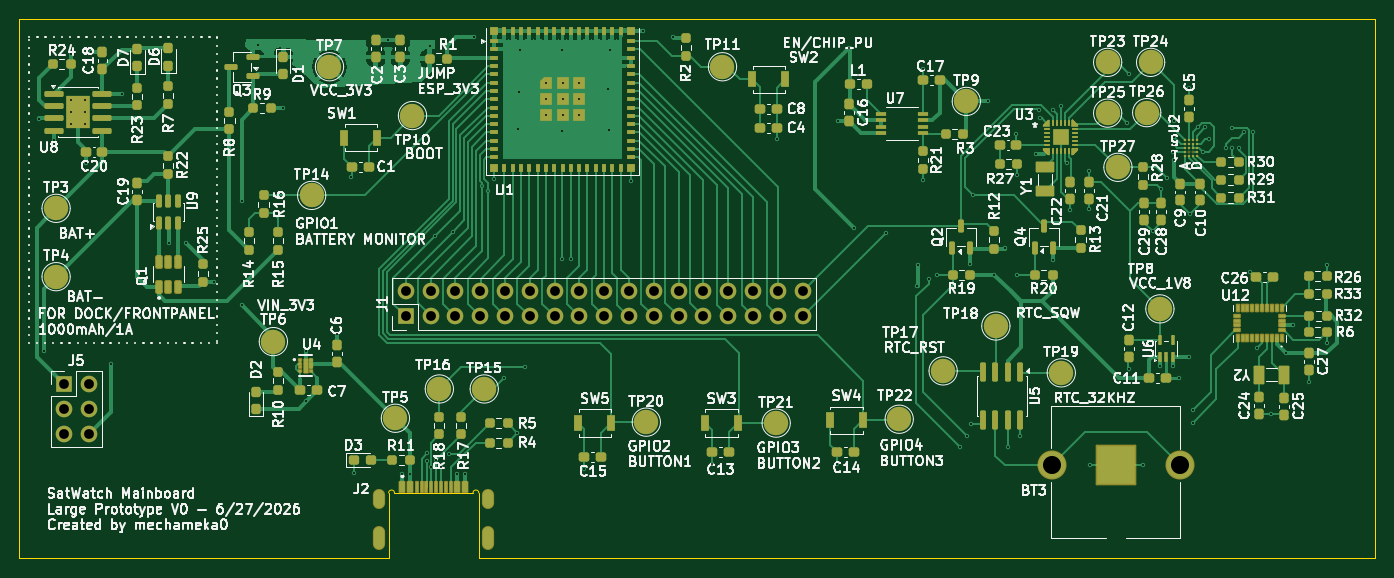
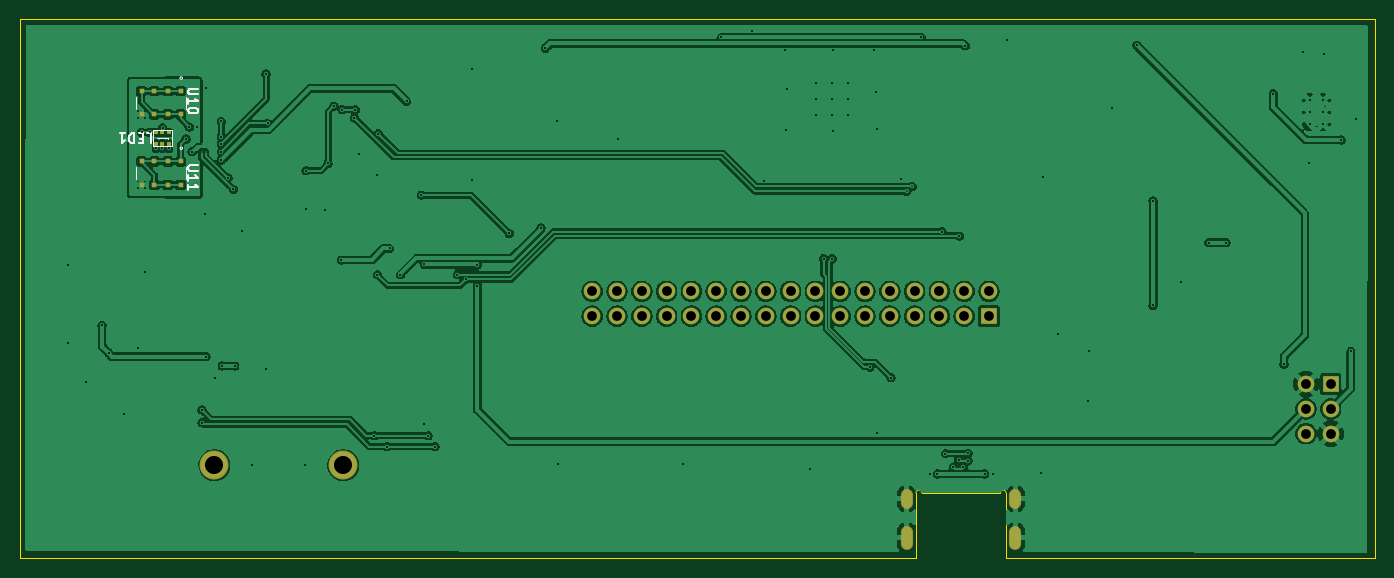
Circuit board: 11 layer files. Board 138.8 x 55.2 mm.
- bottom_copper: satWatch_main_LargePrototype-B_Cu.gbr (237039 bytes)
- bottom_mask: satWatch_main_LargePrototype-B_Mask.gbr (3161 bytes)
- paste: satWatch_main_LargePrototype-B_Paste.gbr (1764 bytes)
- bottom_silk: satWatch_main_LargePrototype-B_Silkscreen.gbr (5134 bytes)
- outline: satWatch_main_LargePrototype-Edge_Cuts.gbr (1061 bytes)
- top_copper: satWatch_main_LargePrototype-F_Cu.gbr (108772 bytes)
- top_mask: satWatch_main_LargePrototype-F_Mask.gbr (20025 bytes)
- paste: satWatch_main_LargePrototype-F_Paste.gbr (17558 bytes)
- top_silk: satWatch_main_LargePrototype-F_Silkscreen.gbr (298921 bytes)
- drill: satWatch_main_LargePrototype-NPTH.drl (264 bytes)
- drill: satWatch_main_LargePrototype-PTH.drl (3546 bytes)

=== bottom_copper: satWatch_main_LargePrototype-B_Cu.gbr (237039 bytes, source omitted) ===
=== bottom_mask: satWatch_main_LargePrototype-B_Mask.gbr (3161 bytes, source withheld) ===
=== paste: satWatch_main_LargePrototype-B_Paste.gbr (1764 bytes, source withheld) ===
=== bottom_silk: satWatch_main_LargePrototype-B_Silkscreen.gbr ===
%TF.GenerationSoftware,KiCad,Pcbnew,10.0.2*%
%TF.CreationDate,2026-06-27T23:52:47-07:00*%
%TF.ProjectId,satWatch_main_LargePrototype,73617457-6174-4636-985f-6d61696e5f4c,v1*%
%TF.SameCoordinates,Original*%
%TF.FileFunction,Legend,Bot*%
%TF.FilePolarity,Positive*%
%FSLAX46Y46*%
G04 Gerber Fmt 4.6, Leading zero omitted, Abs format (unit mm)*
G04 Created by KiCad (PCBNEW 10.0.2) date 2026-06-27 23:52:47*
%MOMM*%
%LPD*%
G01*
G04 APERTURE LIST*
%ADD10C,0.200000*%
%ADD11C,0.100000*%
%ADD12C,0.050000*%
%ADD13C,0.152400*%
G04 APERTURE END LIST*
D10*
X205840950Y-75827780D02*
X205364760Y-75827780D01*
X205364760Y-75827780D02*
X205364760Y-76827780D01*
X206174284Y-76351590D02*
X206507617Y-76351590D01*
X206650474Y-75827780D02*
X206174284Y-75827780D01*
X206174284Y-75827780D02*
X206174284Y-76827780D01*
X206174284Y-76827780D02*
X206650474Y-76827780D01*
X207079046Y-75827780D02*
X207079046Y-76827780D01*
X207079046Y-76827780D02*
X207317141Y-76827780D01*
X207317141Y-76827780D02*
X207459998Y-76780161D01*
X207459998Y-76780161D02*
X207555236Y-76684923D01*
X207555236Y-76684923D02*
X207602855Y-76589685D01*
X207602855Y-76589685D02*
X207650474Y-76399209D01*
X207650474Y-76399209D02*
X207650474Y-76256352D01*
X207650474Y-76256352D02*
X207602855Y-76065876D01*
X207602855Y-76065876D02*
X207555236Y-75970638D01*
X207555236Y-75970638D02*
X207459998Y-75875400D01*
X207459998Y-75875400D02*
X207317141Y-75827780D01*
X207317141Y-75827780D02*
X207079046Y-75827780D01*
X208602855Y-75827780D02*
X208031427Y-75827780D01*
X208317141Y-75827780D02*
X208317141Y-76827780D01*
X208317141Y-76827780D02*
X208221903Y-76684923D01*
X208221903Y-76684923D02*
X208126665Y-76589685D01*
X208126665Y-76589685D02*
X208031427Y-76542066D01*
X200552219Y-79111905D02*
X201361742Y-79111905D01*
X201361742Y-79111905D02*
X201456980Y-79159524D01*
X201456980Y-79159524D02*
X201504600Y-79207143D01*
X201504600Y-79207143D02*
X201552219Y-79302381D01*
X201552219Y-79302381D02*
X201552219Y-79492857D01*
X201552219Y-79492857D02*
X201504600Y-79588095D01*
X201504600Y-79588095D02*
X201456980Y-79635714D01*
X201456980Y-79635714D02*
X201361742Y-79683333D01*
X201361742Y-79683333D02*
X200552219Y-79683333D01*
X201552219Y-80683333D02*
X201552219Y-80111905D01*
X201552219Y-80397619D02*
X200552219Y-80397619D01*
X200552219Y-80397619D02*
X200695076Y-80302381D01*
X200695076Y-80302381D02*
X200790314Y-80207143D01*
X200790314Y-80207143D02*
X200837933Y-80111905D01*
X201552219Y-81635714D02*
X201552219Y-81064286D01*
X201552219Y-81350000D02*
X200552219Y-81350000D01*
X200552219Y-81350000D02*
X200695076Y-81254762D01*
X200695076Y-81254762D02*
X200790314Y-81159524D01*
X200790314Y-81159524D02*
X200837933Y-81064286D01*
X200552219Y-71261905D02*
X201361742Y-71261905D01*
X201361742Y-71261905D02*
X201456980Y-71309524D01*
X201456980Y-71309524D02*
X201504600Y-71357143D01*
X201504600Y-71357143D02*
X201552219Y-71452381D01*
X201552219Y-71452381D02*
X201552219Y-71642857D01*
X201552219Y-71642857D02*
X201504600Y-71738095D01*
X201504600Y-71738095D02*
X201456980Y-71785714D01*
X201456980Y-71785714D02*
X201361742Y-71833333D01*
X201361742Y-71833333D02*
X200552219Y-71833333D01*
X201552219Y-72833333D02*
X201552219Y-72261905D01*
X201552219Y-72547619D02*
X200552219Y-72547619D01*
X200552219Y-72547619D02*
X200695076Y-72452381D01*
X200695076Y-72452381D02*
X200790314Y-72357143D01*
X200790314Y-72357143D02*
X200837933Y-72261905D01*
X200552219Y-73452381D02*
X200552219Y-73547619D01*
X200552219Y-73547619D02*
X200599838Y-73642857D01*
X200599838Y-73642857D02*
X200647457Y-73690476D01*
X200647457Y-73690476D02*
X200742695Y-73738095D01*
X200742695Y-73738095D02*
X200933171Y-73785714D01*
X200933171Y-73785714D02*
X201171266Y-73785714D01*
X201171266Y-73785714D02*
X201361742Y-73738095D01*
X201361742Y-73738095D02*
X201456980Y-73690476D01*
X201456980Y-73690476D02*
X201504600Y-73642857D01*
X201504600Y-73642857D02*
X201552219Y-73547619D01*
X201552219Y-73547619D02*
X201552219Y-73452381D01*
X201552219Y-73452381D02*
X201504600Y-73357143D01*
X201504600Y-73357143D02*
X201456980Y-73309524D01*
X201456980Y-73309524D02*
X201361742Y-73261905D01*
X201361742Y-73261905D02*
X201171266Y-73214286D01*
X201171266Y-73214286D02*
X200933171Y-73214286D01*
X200933171Y-73214286D02*
X200742695Y-73261905D01*
X200742695Y-73261905D02*
X200647457Y-73309524D01*
X200647457Y-73309524D02*
X200599838Y-73357143D01*
X200599838Y-73357143D02*
X200552219Y-73452381D01*
%TO.C,LED1*%
D11*
X203634998Y-76405000D02*
X203634998Y-76255000D01*
X204784998Y-76255000D02*
X203634998Y-76255000D01*
D12*
X203284998Y-75480000D02*
X205134998Y-75480000D01*
X205134998Y-77130000D01*
X203284998Y-77130000D01*
X203284998Y-75480000D01*
%TO.C,U11*%
D13*
X201822699Y-80519410D02*
X201822699Y-79260588D01*
X206877299Y-79260590D02*
X206877299Y-80519412D01*
X202406999Y-77349600D02*
G75*
G02*
X202152999Y-77349600I-127000J0D01*
G01*
X202152999Y-77349600D02*
G75*
G02*
X202406999Y-77349600I127000J0D01*
G01*
%TO.C,U10*%
X201832699Y-73319410D02*
X201832699Y-72060588D01*
X206887299Y-72060590D02*
X206887299Y-73319412D01*
X202416999Y-70149600D02*
G75*
G02*
X202162999Y-70149600I-127000J0D01*
G01*
X202162999Y-70149600D02*
G75*
G02*
X202416999Y-70149600I127000J0D01*
G01*
%TD*%
M02*

=== outline: satWatch_main_LargePrototype-Edge_Cuts.gbr ===
%TF.GenerationSoftware,KiCad,Pcbnew,10.0.2*%
%TF.CreationDate,2026-06-27T23:52:47-07:00*%
%TF.ProjectId,satWatch_main_LargePrototype,73617457-6174-4636-985f-6d61696e5f4c,v1*%
%TF.SameCoordinates,Original*%
%TF.FileFunction,Profile,NP*%
%FSLAX46Y46*%
G04 Gerber Fmt 4.6, Leading zero omitted, Abs format (unit mm)*
G04 Created by KiCad (PCBNEW 10.0.2) date 2026-06-27 23:52:47*
%MOMM*%
%LPD*%
G01*
G04 APERTURE LIST*
%TA.AperFunction,Profile*%
%ADD10C,0.050000*%
%TD*%
G04 APERTURE END LIST*
D10*
X80000000Y-64150000D02*
X80000000Y-119350000D01*
X80000000Y-119350000D02*
X117805000Y-119350000D01*
X117805000Y-112650000D02*
G75*
G02*
X118405000Y-112650000I300000J0D01*
G01*
X117805000Y-119350000D02*
X117805000Y-112650000D01*
X118405000Y-112650000D02*
X126445000Y-112650000D01*
X126445000Y-112650000D02*
G75*
G02*
X127045000Y-112650000I300000J0D01*
G01*
X127045000Y-112650000D02*
X127045000Y-119350000D01*
X127045000Y-119350000D02*
X218850000Y-119350000D01*
X218850000Y-64150000D02*
X80000000Y-64150000D01*
X218850000Y-119350000D02*
X218850000Y-64150000D01*
M02*

=== top_copper: satWatch_main_LargePrototype-F_Cu.gbr (108772 bytes, source omitted) ===
=== top_mask: satWatch_main_LargePrototype-F_Mask.gbr (20025 bytes, source omitted) ===
=== paste: satWatch_main_LargePrototype-F_Paste.gbr (17558 bytes, source omitted) ===
=== top_silk: satWatch_main_LargePrototype-F_Silkscreen.gbr (298921 bytes, source omitted) ===
=== drill: satWatch_main_LargePrototype-NPTH.drl ===
M48
; DRILL file KiCad 10.0.2 date 2026-06-27T23:52:46
; FORMAT={-:-/ absolute / metric / decimal}
; #@! TF.CreationDate,2026-06-27T23:52:46-07:00
; #@! TF.GenerationSoftware,Kicad,Pcbnew,10.0.2
; #@! TF.FileFunction,NonPlated,1,2,NPTH
FMAT,2
METRIC
%
G90
G05
M30

=== drill: satWatch_main_LargePrototype-PTH.drl ===
M48
; DRILL file KiCad 10.0.2 date 2026-06-27T23:52:46
; FORMAT={-:-/ absolute / metric / decimal}
; #@! TF.CreationDate,2026-06-27T23:52:46-07:00
; #@! TF.GenerationSoftware,Kicad,Pcbnew,10.0.2
; #@! TF.FileFunction,Plated,1,2,PTH
FMAT,2
METRIC
; #@! TA.AperFunction,Plated,PTH,ViaDrill
T1C0.150
; #@! TA.AperFunction,Plated,PTH,ViaDrill
T2C0.200
; #@! TA.AperFunction,Plated,PTH,ComponentDrill
T3C0.200
; #@! TA.AperFunction,Plated,PTH,ComponentDrill
T4C0.600
; #@! TA.AperFunction,Plated,PTH,ComponentDrill
T5C1.000
; #@! TA.AperFunction,Plated,PTH,ComponentDrill
T6C1.850
%
G90
G05
T1
X127.4Y-81.25
X128.0Y-81.75
X199.8Y-77.7
X200.2Y-77.7
T2
X81.95Y-74.3
X82.5Y-98.15
X83.5Y-76.5
X85.25Y-67.65
X86.8Y-78.85
X87.35Y-67.5
X89.35Y-99.45
X90.45Y-71.75
X95.3Y-87.0
X97.05Y-87.0
X99.925Y-91.075
X102.75Y-82.75
X102.75Y-93.45
X104.4Y-66.8
X106.95Y-73.25
X109.3Y-98.15
X109.375Y-103.275
X112.5Y-96.35
X114.0Y-80.3
X114.25Y-110.6
X117.75Y-66.275
X119.2Y-110.7
X120.0Y-110.7
X121.7Y-108.6
X121.725Y-109.35
X122.0Y-66.85
X122.175Y-110.0
X122.6Y-86.35
X122.675Y-109.325
X123.2Y-110.0
X124.018Y-108.618
X124.375Y-85.873
X124.85Y-110.7
X125.65Y-110.7
X126.5Y-66.0
X128.615Y-80.45
X129.6Y-100.85
X131.0Y-106.5
X131.05Y-75.4
X131.15Y-71.55
X131.3Y-67.25
X131.75Y-99.75
X133.965Y-70.675
X133.965Y-72.325
X133.965Y-73.975
X135.55Y-67.3
X135.55Y-75.6
X135.6Y-88.65
X135.615Y-70.675
X135.615Y-72.325
X135.615Y-73.975
X136.5Y-88.65
X137.265Y-70.675
X137.265Y-72.325
X137.265Y-73.975
X137.85Y-110.15
X140.25Y-71.25
X140.4Y-75.45
X140.5Y-67.3
X142.65Y-80.7
X143.875Y-65.325
X146.975Y-66.0
X150.95Y-109.65
X157.6Y-76.4
X163.75Y-109.65
X163.8Y-74.55
X165.0Y-67.1
X165.45Y-85.5
X168.7Y-86.05
X171.95Y-91.5
X172.0Y-89.3
X172.5Y-80.6
X172.55Y-69.2
X173.1Y-90.75
X174.0Y-90.3
X176.3Y-107.9
X177.0Y-106.8
X177.4Y-89.25
X177.45Y-105.55
X177.7Y-82.15
X179.2Y-72.55
X179.85Y-90.3
X180.95Y-87.6
X181.23Y-107.9
X182.1Y-75.85
X182.2Y-80.1
X182.2Y-90.3
X182.5Y-106.8
X184.097Y-77.923
X184.45Y-73.4
X184.55Y-74.25
X185.8Y-73.4
X185.9Y-88.8
X186.65Y-73.05
X187.25Y-78.9
X187.6Y-83.65
X189.5Y-79.65
X189.5Y-83.6
X189.65Y-109.8
X193.45Y-74.8
X193.6Y-69.75
X193.6Y-99.95
X195.05Y-109.8
X196.05Y-85.85
X196.8Y-99.65
X196.95Y-81.55
X197.5Y-80.4
X198.1Y-99.65
X198.191Y-77.691
X198.2Y-74.6
X198.2Y-76.15
X198.2Y-76.9
X198.2Y-78.55
X198.8Y-100.9
X199.75Y-98.7
X199.8Y-71.2
X199.9Y-84.05
X200.15Y-104.15
X200.15Y-105.45
X200.7Y-75.15
X201.2Y-77.7
X201.452Y-75.177
X201.8Y-76.4
X203.56Y-77.35
X204.2Y-75.25
X204.21Y-77.35
X204.86Y-77.35
X205.464Y-75.7
X206.05Y-90.05
X206.35Y-75.7
X206.75Y-97.85
X208.2Y-104.6
X209.725Y-98.337
X210.4Y-95.5
X212.062Y-101.25
X213.9Y-89.35
X213.9Y-97.3
T3
X85.325Y-72.455
X85.325Y-73.655
X85.325Y-74.855
X86.725Y-72.455
X86.725Y-73.655
X86.725Y-74.855
T5
X84.56Y-101.5
X84.56Y-104.04
X84.56Y-106.58
X87.1Y-101.5
X87.1Y-104.04
X87.1Y-106.58
X119.56Y-92.0
X119.56Y-94.54
X122.1Y-92.0
X122.1Y-94.54
X124.64Y-92.0
X124.64Y-94.54
X127.18Y-92.0
X127.18Y-94.54
X129.72Y-92.0
X129.72Y-94.54
X132.26Y-92.0
X132.26Y-94.54
X134.8Y-92.0
X134.8Y-94.54
X137.34Y-92.0
X137.34Y-94.54
X139.88Y-92.0
X139.88Y-94.54
X142.42Y-92.0
X142.42Y-94.54
X144.96Y-92.0
X144.96Y-94.54
X147.5Y-92.0
X147.5Y-94.54
X150.04Y-92.0
X150.04Y-94.54
X152.58Y-92.0
X152.58Y-94.54
X155.12Y-92.0
X155.12Y-94.54
X157.66Y-92.0
X157.66Y-94.54
X160.2Y-92.0
X160.2Y-94.54
T6
X185.7Y-109.8
X198.9Y-109.8
T4
G00X116.85Y-112.85
M15
G01X116.85Y-113.65
M16
G05
G00X116.85Y-116.65
M15
G01X116.85Y-117.85
M16
G05
G00X128.0Y-112.85
M15
G01X128.0Y-113.65
M16
G05
G00X128.0Y-116.65
M15
G01X128.0Y-117.85
M16
G05
M30
